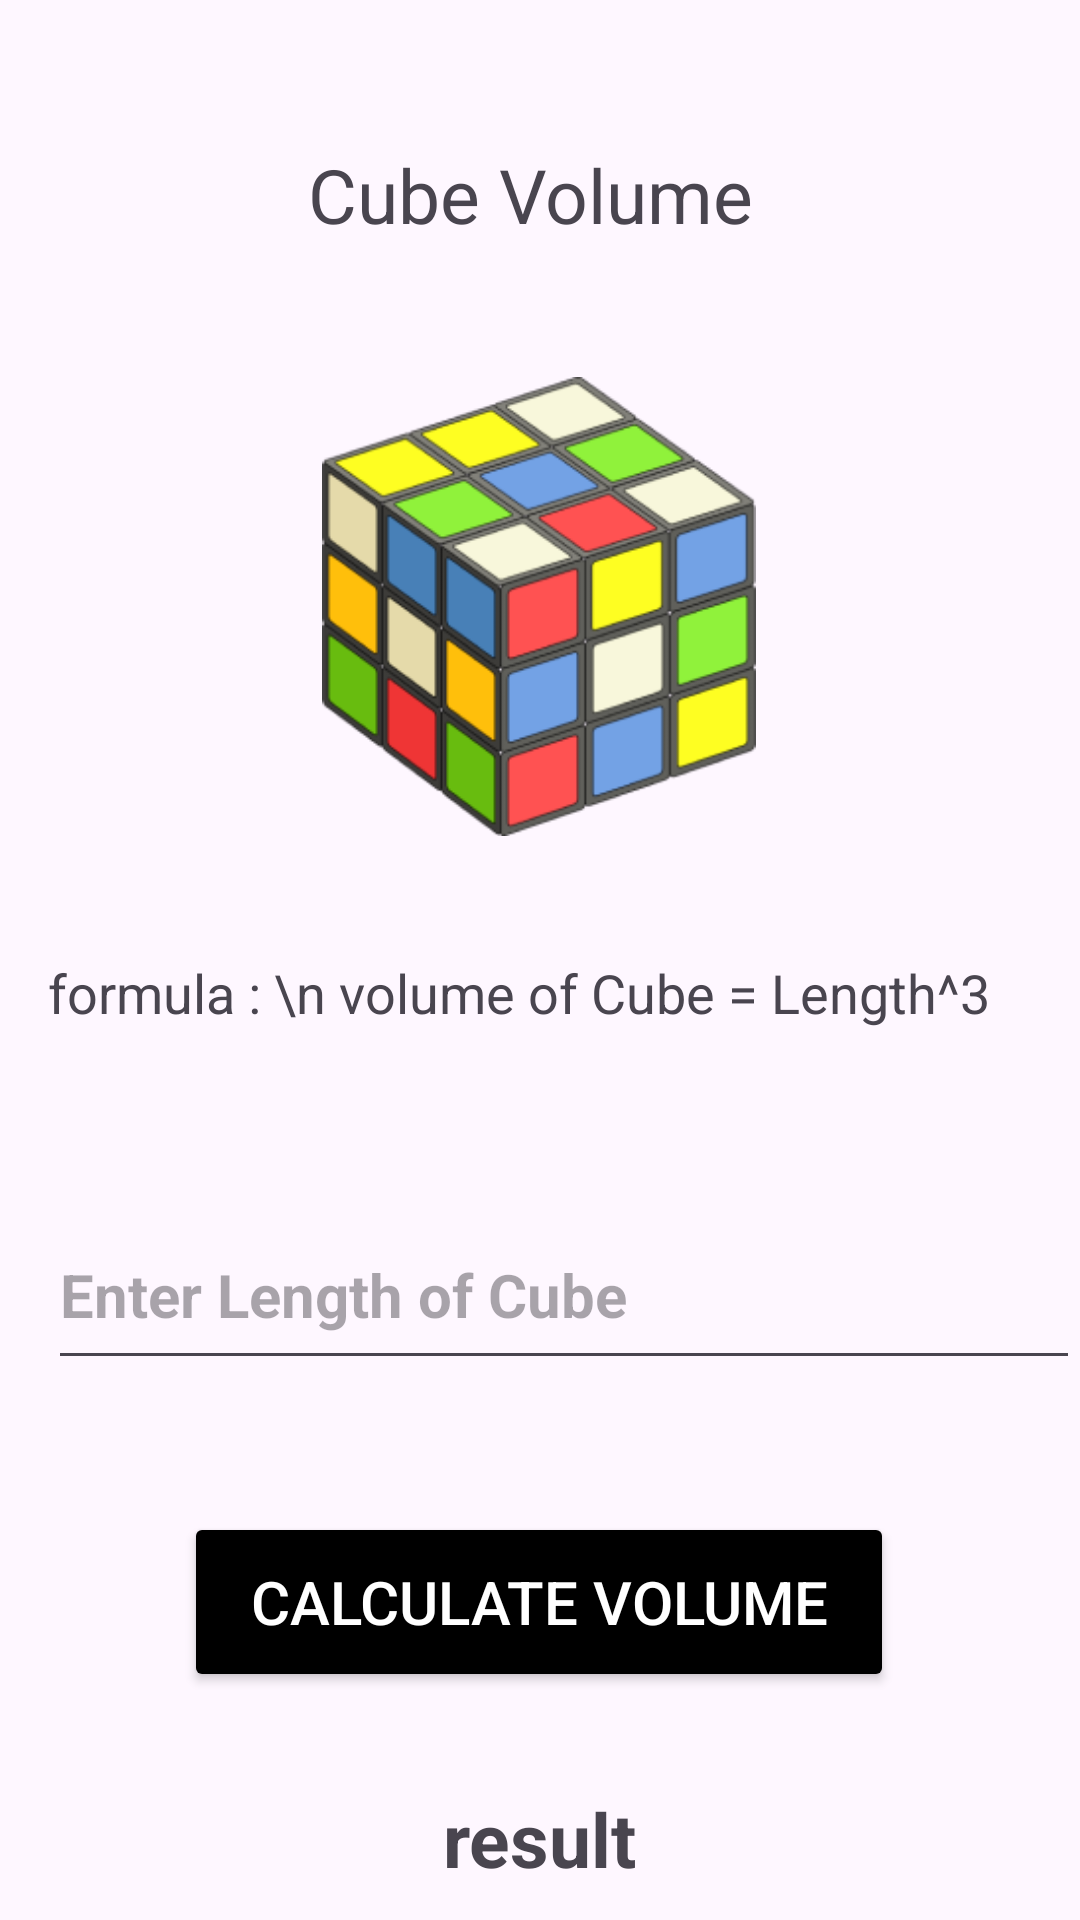

Write the Android layout XML for this screen, with the resource values it uses.
<!-- AndroidManifest.xml: application theme Theme.VolumeCaluaterApp -->
<!-- res/layout/activity_cube.xml -->
<?xml version="1.0" encoding="utf-8"?>
<androidx.constraintlayout.widget.ConstraintLayout xmlns:android="http://schemas.android.com/apk/res/android"
    xmlns:app="http://schemas.android.com/apk/res-auto"
    xmlns:tools="http://schemas.android.com/tools"
    android:id="@+id/main"
    android:layout_width="match_parent"
    android:layout_height="match_parent"
    tools:context=".CubeActivity">

    <TextView
        android:id="@+id/textView2"
        android:layout_width="wrap_content"
        android:layout_height="wrap_content"
        android:layout_marginTop="48dp"
        android:text="Cube Volume "
        android:textSize="25dp"
        app:layout_constraintEnd_toEndOf="parent"
        app:layout_constraintStart_toStartOf="parent"
        app:layout_constraintTop_toTopOf="parent" />


    <ImageView
        android:id="@+id/imageView2"
        android:layout_width="152dp"
        android:layout_height="153dp"
        android:layout_marginTop="44dp"
        android:src="@drawable/cube"
        app:layout_constraintEnd_toEndOf="parent"
        app:layout_constraintHorizontal_bias="0.498"
        app:layout_constraintStart_toStartOf="parent"
        app:layout_constraintTop_toBottomOf="@+id/textView2" />

    <EditText
       android:id="@+id/Ctext"
        android:layout_width="match_parent"
        android:layout_height="60dp"
        android:layout_marginStart="16dp"
        android:layout_marginTop="400dp"
        android:hint="Enter Length of Cube "
        android:inputType="number"
        android:maxLength="3"
        android:textSize="20dp"
        android:textStyle="bold"
        app:layout_constraintStart_toStartOf="parent"
        app:layout_constraintTop_toTopOf="parent" />

    <Button
        android:id="@+id/CubeButton"
        android:layout_width="wrap_content"
        android:layout_height="60dp"
        android:layout_marginTop="44dp"
        android:backgroundTint="@color/black"
        android:text="  Calculate Volume  "
        android:textSize="20sp"
        android:textColor="@color/white"
        app:layout_constraintEnd_toEndOf="parent"
        app:layout_constraintHorizontal_bias="0.497"
        app:layout_constraintStart_toStartOf="parent"
        app:layout_constraintTop_toBottomOf="@+id/Ctext" />

    <TextView
        android:layout_width="wrap_content"
        android:layout_height="wrap_content"
        android:layout_marginStart="16dp"
        android:layout_marginTop="40dp"
        android:text="formula : \n volume of Cube = Length^3 "
        android:textSize="18dp"
        app:layout_constraintStart_toStartOf="parent"
        app:layout_constraintTop_toBottomOf="@+id/imageView2" />

    <TextView
        android:id="@+id/CubeResult"
        android:layout_width="wrap_content"
        android:layout_height="wrap_content"
        android:layout_marginTop="32dp"
        android:text="result"
        android:textSize="25dp"
        android:textStyle="bold"
        app:layout_constraintEnd_toEndOf="parent"
        app:layout_constraintStart_toStartOf="parent"
        app:layout_constraintTop_toBottomOf="@+id/CubeButton" />

</androidx.constraintlayout.widget.ConstraintLayout>
<!-- resources referenced by this layout -->
<resources>
  <!-- drawable cube: png bitmap (drawable, 37805 bytes) -->
  <style name="Theme.VolumeCaluaterApp" parent="Base.Theme.VolumeCaluaterApp" />
  <style name="Base.Theme.VolumeCaluaterApp" parent="Theme.Material3.DayNight.NoActionBar">
          
          
      </style>
  <!-- not gathered from this repository: default colours our renderer supplied (Android Studio template values) -->
  <color name="black">#FF000000</color>
  <color name="white">#FFFFFFFF</color>
</resources>
